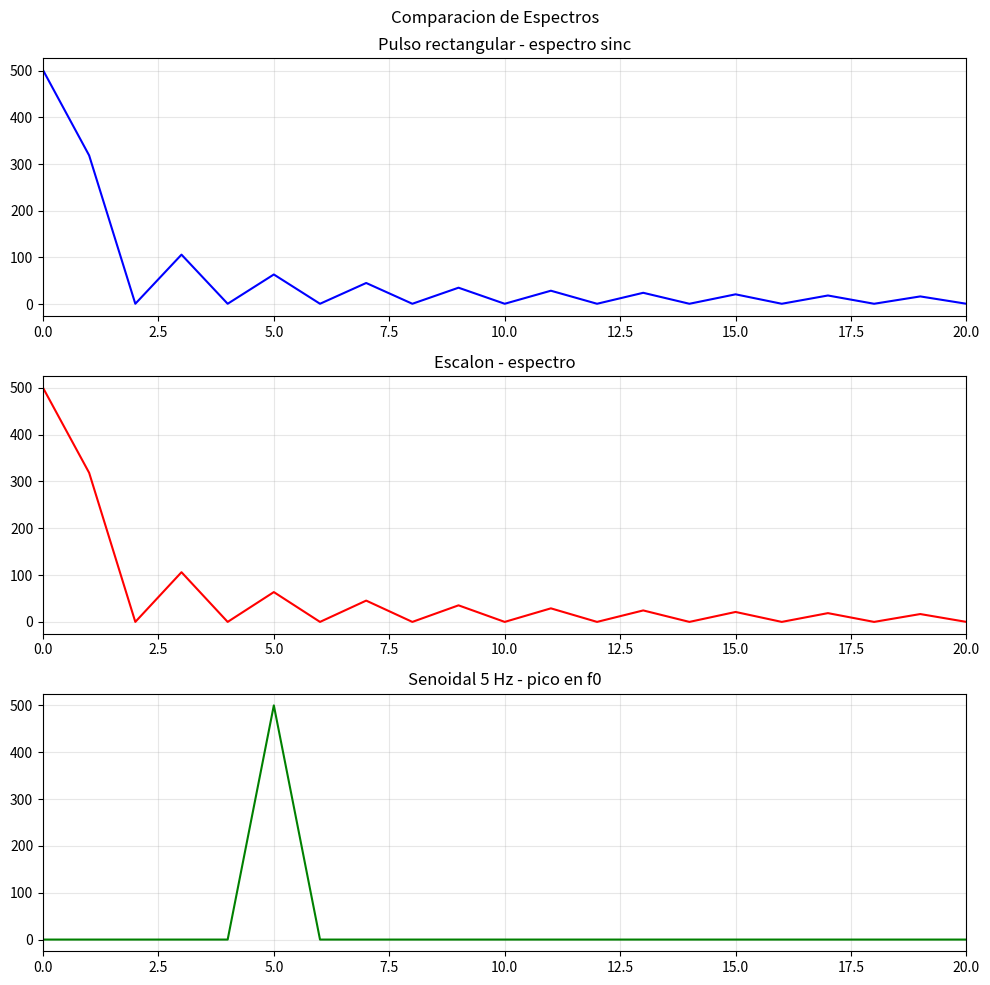
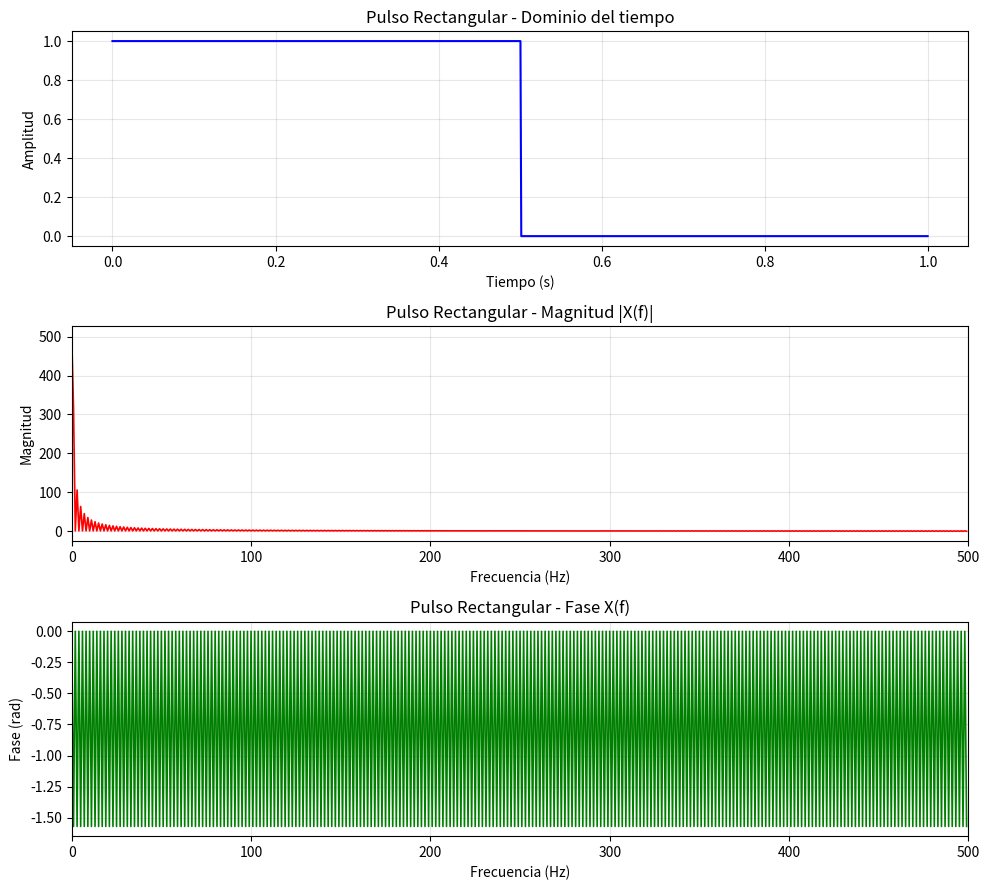
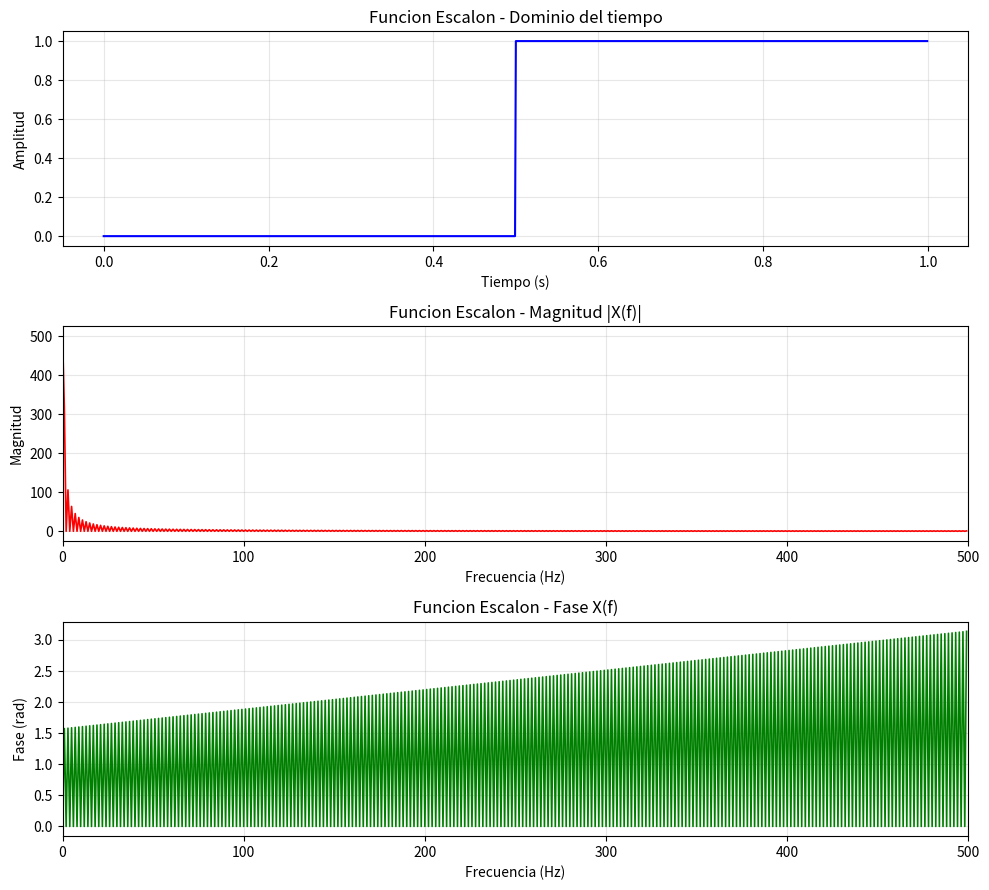
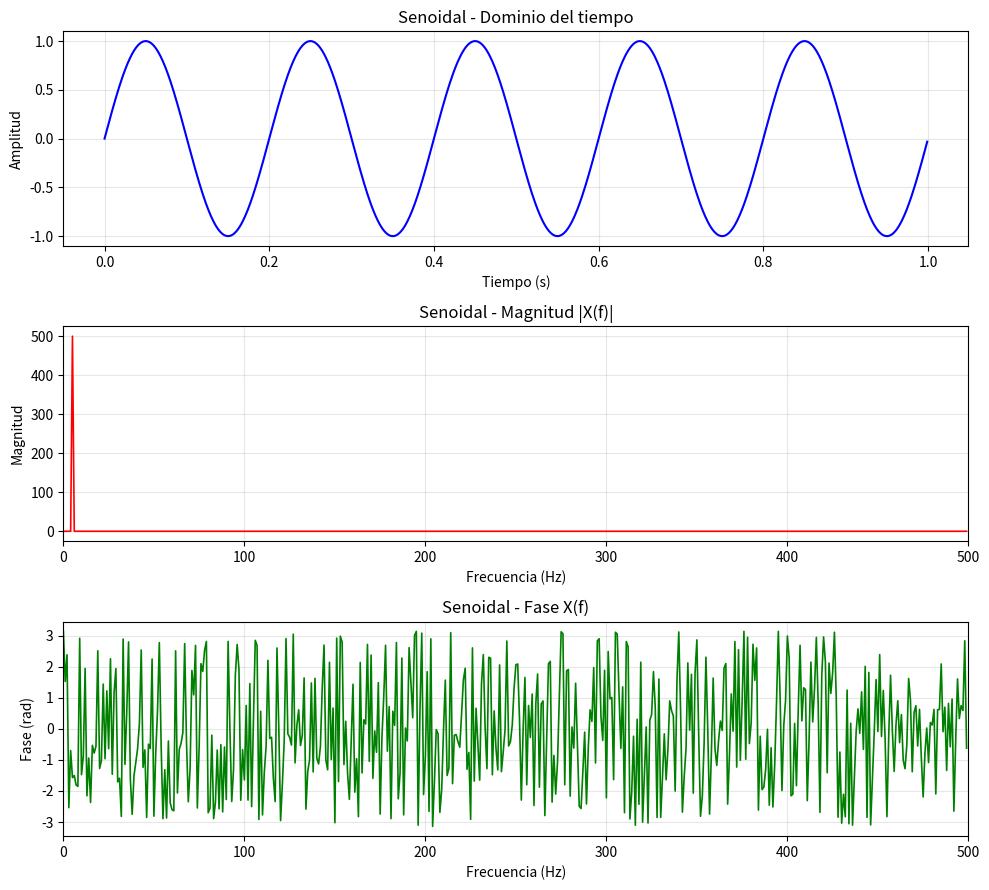
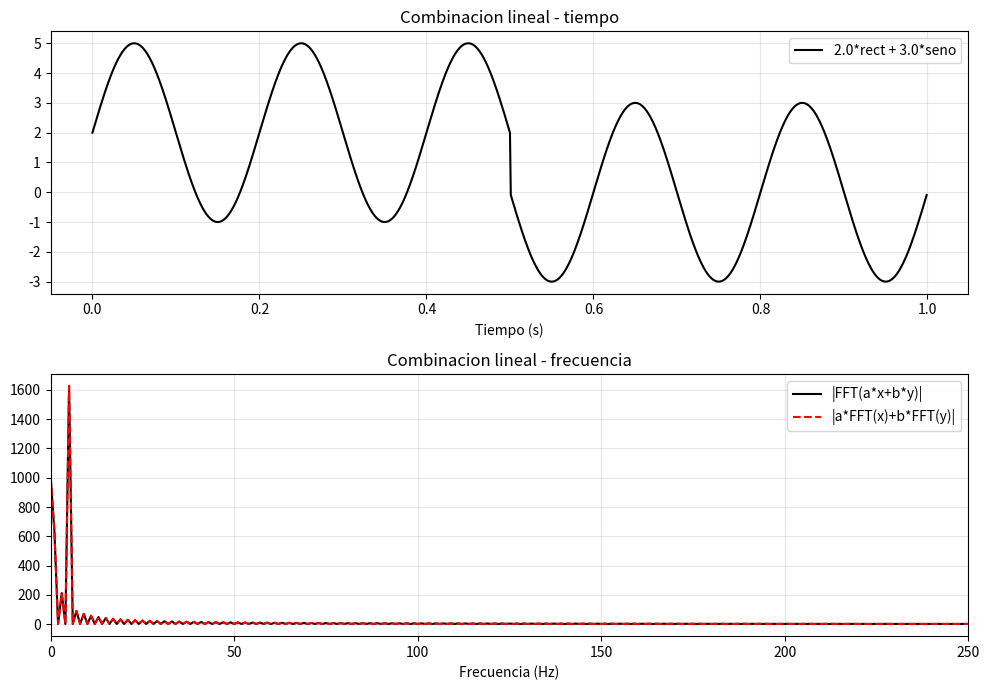
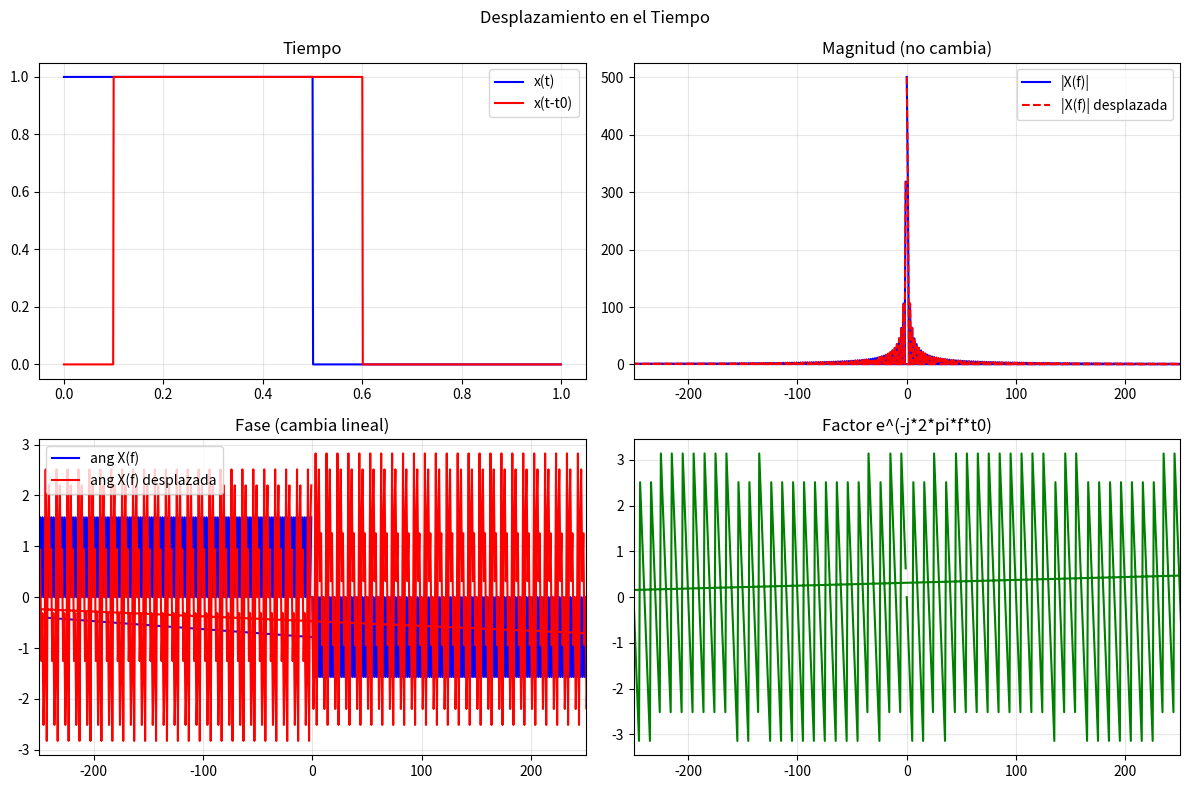
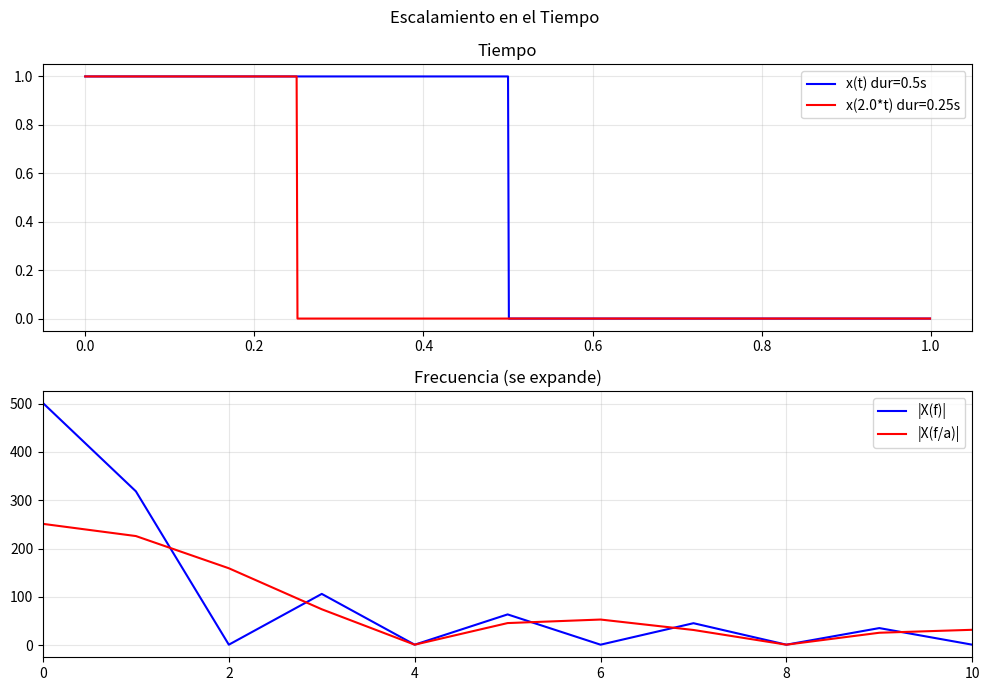

Write the Python code that produced these figures, in order.
"""
Actividad Formativa 2: Simulación y Análisis de Señales con la Transformada de Fourier
Objetivo: Analizar señales elementales en el dominio del tiempo y frecuencia.
Librerías: numpy, scipy, matplotlib
"""

import numpy as np
import matplotlib.pyplot as plt

# =============================================================================
# PARÁMETROS
# =============================================================================
Fs = 1000
T = 1.0 / Fs
N = 1000
t = np.arange(N) * T

# =============================================================================
# SECCIÓN 1: SEÑALES ELEMENTALES
# =============================================================================

# Pulso rectangular (0 a 0.5 s)
rect_signal = np.where((t >= 0) & (t <= 0.5), 1.0, 0.0)

# Función escalón (salta en t=0.5)
step_signal = np.where(t >= 0.5, 1.0, 0.0)

# Senoidal a 5 Hz
f0 = 5
sine_signal = np.sin(2 * np.pi * f0 * t)

# =============================================================================
# SECCIÓN 2: FFT
# =============================================================================

def compute_fft(signal):
    N = len(signal)
    F = np.fft.fft(signal)
    Freq = np.fft.fftfreq(N, T)
    Magnitude = np.abs(F)
    Phase = np.angle(F)
    return Freq, Magnitude, Phase

freq_rect, mag_rect, phase_rect = compute_fft(rect_signal)
freq_step, mag_step, phase_step = compute_fft(step_signal)
freq_sine, mag_sine, phase_sine = compute_fft(sine_signal)

# =============================================================================
# SECCIÓN 3: GRÁFICAS
# =============================================================================

def plot_signal_and_spectrum(t, signal, freq, mag, phase, title):
    fig, axes = plt.subplots(3, 1, figsize=(10, 9))
    axes[0].plot(t, signal, 'b-', linewidth=1.5)
    axes[0].set_title(f'{title} - Dominio del tiempo')
    axes[0].set_xlabel('Tiempo (s)')
    axes[0].set_ylabel('Amplitud')
    axes[0].grid(True, alpha=0.3)

    pos_mask = freq >= 0
    axes[1].plot(freq[pos_mask], mag[pos_mask], 'r-', linewidth=1.2)
    axes[1].set_title(f'{title} - Magnitud |X(f)|')
    axes[1].set_xlabel('Frecuencia (Hz)')
    axes[1].set_ylabel('Magnitud')
    axes[1].set_xlim([0, Fs/2])
    axes[1].grid(True, alpha=0.3)

    axes[2].plot(freq[pos_mask], phase[pos_mask], 'g-', linewidth=1.2)
    axes[2].set_title(f'{title} - Fase X(f)')
    axes[2].set_xlabel('Frecuencia (Hz)')
    axes[2].set_ylabel('Fase (rad)')
    axes[2].set_xlim([0, Fs/2])
    axes[2].grid(True, alpha=0.3)

    plt.tight_layout()
    plt.savefig(f'{title.replace(" ", "_").lower()}.png', dpi=150, bbox_inches='tight')
    
plot_signal_and_spectrum(t, rect_signal, freq_rect, mag_rect, phase_rect, 'Pulso Rectangular')
plot_signal_and_spectrum(t, step_signal, freq_step, mag_step, phase_step, 'Funcion Escalon')
plot_signal_and_spectrum(t, sine_signal, freq_sine, mag_sine, phase_sine, 'Senoidal')

# =============================================================================
# SECCIÓN 4: PROPIEDADES
# =============================================================================

# --- LINEALIDAD ---
print("=" * 60)
print("LINEALIDAD: F{a*x + b*y} = a*X + b*Y")
print("-" * 60)

a, b = 2.0, 3.0
x = rect_signal
y = sine_signal
z_time = a * x + b * y

Z_fft = np.fft.fft(z_time)
Z_linear = a * np.fft.fft(x) + b * np.fft.fft(y)
error = np.max(np.abs(Z_fft - Z_linear))
print(f"  Error maximo: {error:.2e}")
print(f"  Verificada: {'SI' if error < 1e-10 else 'NO'}")

fig, axes = plt.subplots(2, 1, figsize=(10, 7))
pos_mask = freq_rect >= 0
axes[0].plot(t, z_time, 'k-', label=f'{a}*rect + {b}*seno')
axes[0].set_title('Combinacion lineal - tiempo')
axes[0].set_xlabel('Tiempo (s)')
axes[0].legend()
axes[0].grid(True, alpha=0.3)

axes[1].plot(freq_rect[pos_mask], np.abs(Z_fft[pos_mask]), 'k-', label='|FFT(a*x+b*y)|')
axes[1].plot(freq_rect[pos_mask], np.abs(Z_linear[pos_mask]), 'r--', label='|a*FFT(x)+b*FFT(y)|')
axes[1].set_title('Combinacion lineal - frecuencia')
axes[1].set_xlabel('Frecuencia (Hz)')
axes[1].set_xlim([0, Fs/4])
axes[1].legend()
axes[1].grid(True, alpha=0.3)
plt.tight_layout()
plt.savefig('propiedad_linealidad.png', dpi=150, bbox_inches='tight')


# --- DESPLAZAMIENTO EN TIEMPO ---
print("\n" + "=" * 60)
print("DESPLAZAMIENTO: F{x(t-t0)} = e^(-j*2*pi*f*t0)*X(f)")
print("-" * 60)

t0 = 0.1
n_shift = int(t0 * Fs)
x_orig = rect_signal
x_shifted = np.roll(x_orig, n_shift)

X_orig = np.fft.fft(x_orig)
X_shifted = np.fft.fft(x_shifted)
freq_full = np.fft.fftfreq(N, T)
phase_factor = np.exp(-1j * 2 * np.pi * freq_full * t0)
X_expected = X_orig * phase_factor

error_shift = np.max(np.abs(X_shifted - X_expected))
print(f"  t0 = {t0} s")
print(f"  Error maximo: {error_shift:.2e}")
print(f"  Verificada: {'SI' if error_shift < 1e-8 else 'NO'}")

fig, axes = plt.subplots(2, 2, figsize=(12, 8))
axes[0,0].plot(t, x_orig, 'b-', label='x(t)')
axes[0,0].plot(t, x_shifted, 'r-', label='x(t-t0)')
axes[0,0].set_title('Tiempo')
axes[0,0].legend()
axes[0,0].grid(True, alpha=0.3)

axes[0,1].plot(freq_full, np.abs(X_orig), 'b-', label='|X(f)|')
axes[0,1].plot(freq_full, np.abs(X_shifted), 'r--', label='|X(f)| desplazada')
axes[0,1].set_title('Magnitud (no cambia)')
axes[0,1].set_xlim([-Fs/4, Fs/4])
axes[0,1].legend()
axes[0,1].grid(True, alpha=0.3)

axes[1,0].plot(freq_full, np.angle(X_orig), 'b-', label='ang X(f)')
axes[1,0].plot(freq_full, np.angle(X_shifted), 'r-', label='ang X(f) desplazada')
axes[1,0].set_title('Fase (cambia lineal)')
axes[1,0].set_xlim([-Fs/4, Fs/4])
axes[1,0].legend()
axes[1,0].grid(True, alpha=0.3)

axes[1,1].plot(freq_full, np.angle(phase_factor), 'g-')
axes[1,1].set_title('Factor e^(-j*2*pi*f*t0)')
axes[1,1].set_xlim([-Fs/4, Fs/4])
axes[1,1].grid(True, alpha=0.3)

plt.suptitle('Desplazamiento en el Tiempo')
plt.tight_layout()
plt.savefig('propiedad_desplazamiento.png', dpi=150, bbox_inches='tight')


# --- ESCALAMIENTO ---
print("\n" + "=" * 60)
print("ESCALAMIENTO: F{x(a*t)} = (1/|a|)*X(f/a)")
print("-" * 60)

a_scale = 2.0
x_orig = np.where((t >= 0) & (t <= 0.5), 1.0, 0.0)
x_scaled = np.where((t >= 0) & (t <= 0.5/a_scale), 1.0, 0.0)

X_orig = np.fft.fft(x_orig)
X_scaled = np.fft.fft(x_scaled)

fig, axes = plt.subplots(2, 1, figsize=(10, 7))
pos_mask = freq_rect >= 0
axes[0].plot(t, x_orig, 'b-', label='x(t) dur=0.5s')
axes[0].plot(t, x_scaled, 'r-', label=f'x({a_scale}*t) dur={0.5/a_scale}s')
axes[0].set_title('Tiempo')
axes[0].legend()
axes[0].grid(True, alpha=0.3)

axes[1].plot(freq_rect[pos_mask], np.abs(X_orig[pos_mask]), 'b-', label='|X(f)|')
axes[1].plot(freq_rect[pos_mask], np.abs(X_scaled[pos_mask]), 'r-', label='|X(f/a)|')
axes[1].set_title('Frecuencia (se expande)')
axes[1].set_xlim([0, 10])
axes[1].legend()
axes[1].grid(True, alpha=0.3)

plt.suptitle('Escalamiento en el Tiempo')
plt.tight_layout()
plt.savefig('propiedad_escalamiento.png', dpi=150, bbox_inches='tight')


# =============================================================================
# SECCIÓN 5: COMPARACIÓN GENERAL
# =============================================================================

fig, axes = plt.subplots(3, 1, figsize=(10, 10))
pos_mask = freq_rect >= 0

axes[0].plot(freq_rect[pos_mask], mag_rect[pos_mask], 'b-')
axes[0].set_title('Pulso rectangular - espectro sinc')
axes[0].set_xlim([0, 20])
axes[0].grid(True, alpha=0.3)

axes[1].plot(freq_step[pos_mask], mag_step[pos_mask], 'r-')
axes[1].set_title('Escalon - espectro')
axes[1].set_xlim([0, 20])
axes[1].grid(True, alpha=0.3)

axes[2].plot(freq_sine[pos_mask], mag_sine[pos_mask], 'g-')
axes[2].set_title(f'Senoidal {f0} Hz - pico en f0')
axes[2].set_xlim([0, 20])
axes[2].grid(True, alpha=0.3)

plt.suptitle('Comparacion de Espectros')
plt.tight_layout()
plt.savefig('comparacion_espectros.png', dpi=150, bbox_inches='tight')

# =============================================================================
# RESUMEN
# =============================================================================
print("\n" + "=" * 60)
print("RESUMEN")
print("=" * 60)
print("""
1. Pulso rectangular  -> espectro sinc (abanico)
2. Escalon            -> componente DC + caida lenta
3. Senoidal           -> pico en f0
4. Linealidad         -> VERIFICADA
5. Desplazamiento     -> VERIFICADA (magnitud igual, fase cambia)
6. Escalamiento       -> VERIFICADA (comprime tiempo = expande frecuencia)
""")
print("Gráficas guardadas como PNG en esta carpeta.")
print("Listo.") 
plt.close()
